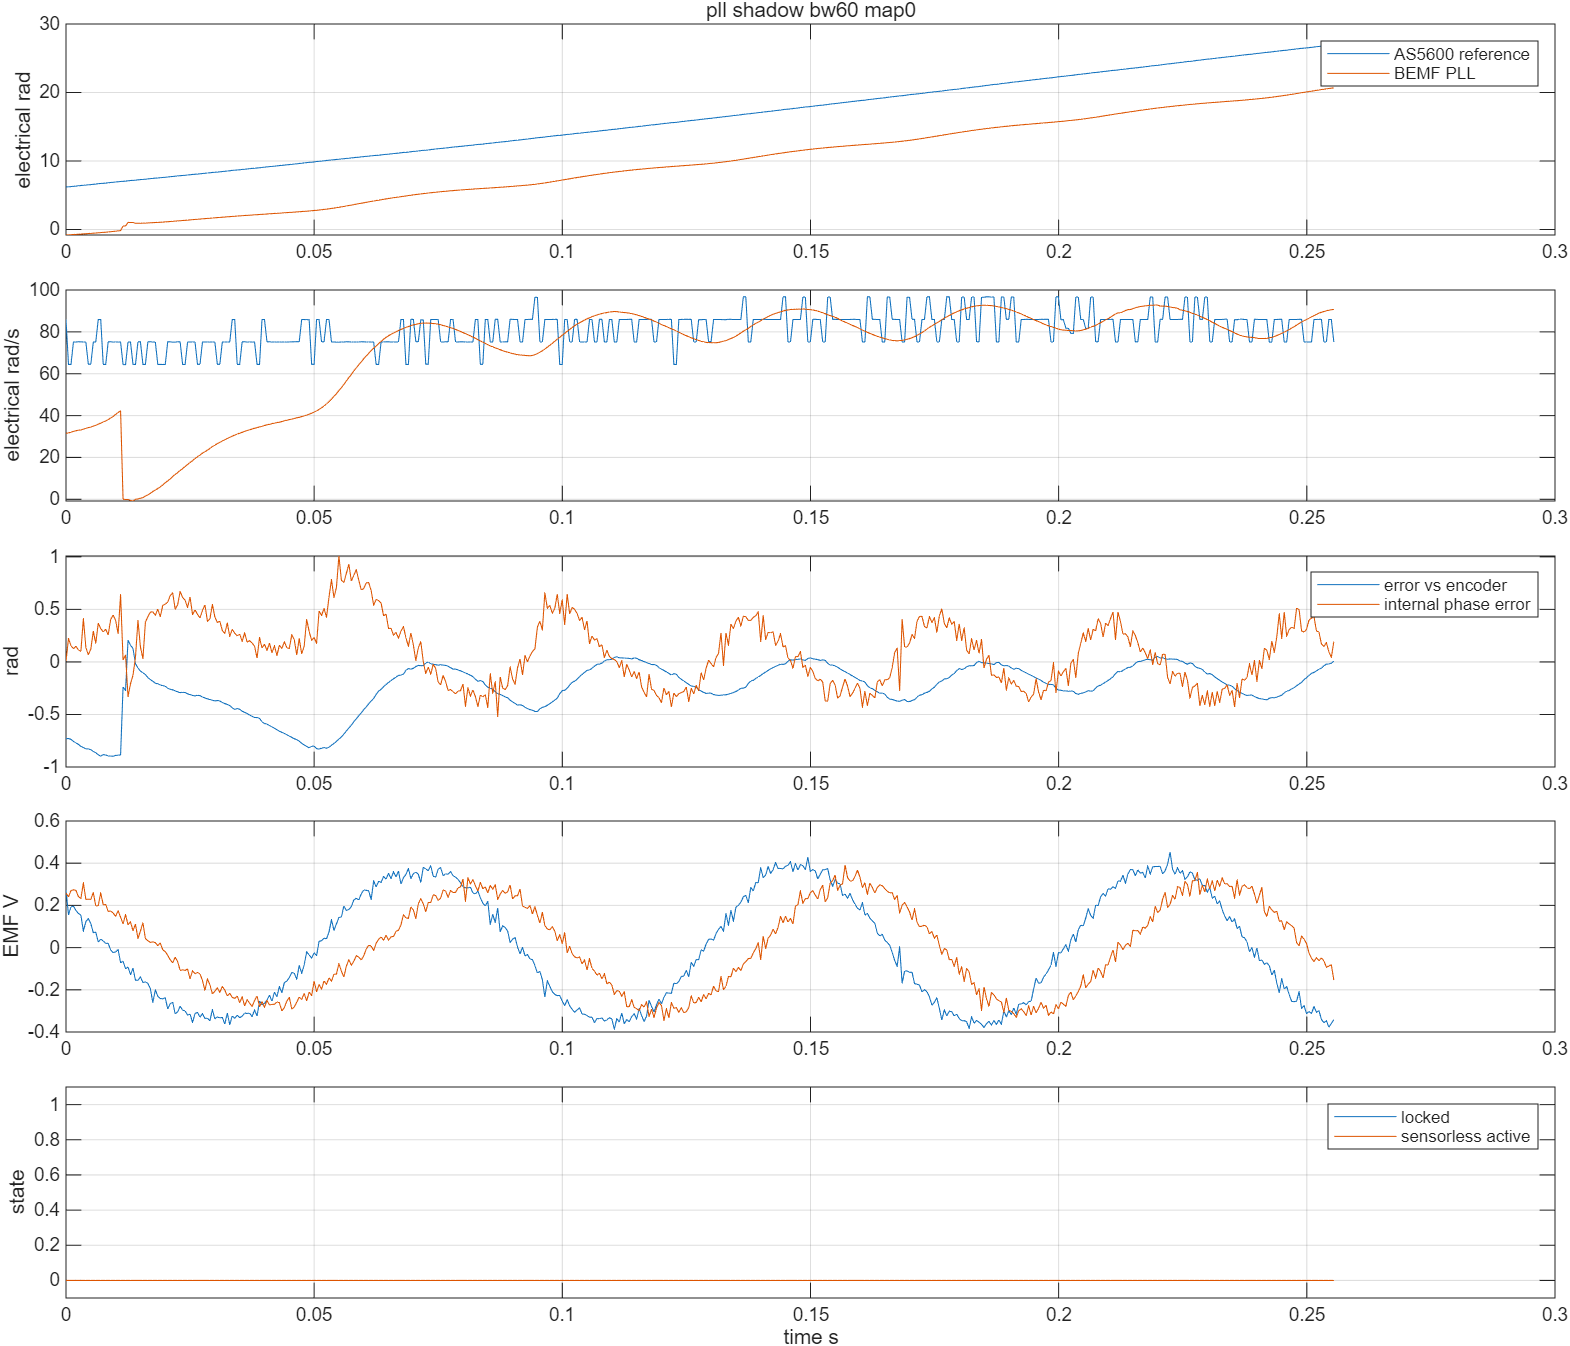

The file beside this chart, header and first rows:
time_s, v_alpha_v, v_beta_v, i_alpha_a, i_beta_a, encoder_angle_rad, encoder_speed_rad_s, pll_angle_rad, pll_speed_rad_s, emf_alpha_v, emf_beta_v, phase_error_rad, locked, active, bus_voltage_v, angle_error_rad
5.437, 0.09969, 0.3402, -0.03365, 0.03058, 6.206, 85.9, -0.8076, 31.55, 0.2737, 0.259, 0.005235, 0.0, 0.0, 12.44, -0.7307
5.438, 0.07995, 0.3436, -0.01432, 0.02686, 6.224, 64.43, -0.7881, 31.71, 0.1558, 0.2401, 0.2241, 0.0, 0.0, 12.44, -0.7288
5.438, 0.07205, 0.3471, -0.03526, 0.0129, 6.256, 64.43, -0.7639, 32.06, 0.1928, 0.2704, 0.1559, 0.0, 0.0, 12.44, -0.7368
5.439, 0.06218, 0.3505, -0.04654, 0.03244, 0.01776, 75.17, -0.7382, 32.47, 0.1969, 0.2738, 0.1261, 0.0, 0.0, 12.44, -0.7559
5.439, 0.04639, 0.3505, -0.04815, 0.03709, 0.05534, 75.17, -0.7155, 32.74, 0.1763, 0.2712, 0.1506, 0.0, 0.0, 12.44, -0.7709
5.44, 0.03455, 0.3471, -0.09005, 0.065, 0.09301, 75.24, -0.6913, 33.07, 0.1617, 0.2418, 0.1135, 0.0, 0.0, 12.44, -0.7843
5.44, 0.02073, 0.3505, -0.04493, 0.04267, 0.1306, 75.24, -0.6733, 33.13, 0.1537, 0.2327, 0.101, 0.0, 0.0, 12.44, -0.8039
5.441, 0.002961, 0.3539, -0.03688, 0.05291, 0.1682, 75.17, -0.6473, 33.53, 0.07791, 0.3064, 0.4113, 0.0, 0.0, 12.44, -0.8155
5.441, -0.006909, 0.3505, -0.04977, 0.04733, 0.2057, 75.17, -0.6216, 33.91, 0.123, 0.2284, 0.1393, 0.0, 0.0, 12.44, -0.8273
5.442, -0.02073, 0.3505, -0.004649, 0.05291, 0.2308, 64.56, -0.5967, 34.24, 0.1377, 0.2295, 0.06818, 0.0, 0.0, 12.44, -0.8275
5.442, -0.0306, 0.3471, -0.04171, 0.05012, 0.2631, 64.56, -0.5727, 34.53, 0.1139, 0.2284, 0.1224, 0.0, 0.0, 12.44, -0.8358
5.443, -0.04244, 0.3471, -0.04493, 0.03709, 0.3078, 75.17, -0.5447, 34.98, 0.07093, 0.2608, 0.2921, 0.0, 0.0, 12.44, -0.8526
5.443, -0.05626, 0.3402, -0.05138, 0.03895, 0.3454, 75.17, -0.5185, 35.34, 0.07292, 0.1971, 0.1767, 0.0, 0.0, 12.44, -0.8639
5.444, -0.07008, 0.3402, -0.05782, 0.04081, 0.3957, 85.9, -0.4877, 35.89, 0.02625, 0.199, 0.3701, 0.0, 0.0, 12.44, -0.8834
5.444, -0.0839, 0.3368, -0.05138, 0.03895, 0.4386, 85.9, -0.4576, 36.41, 0.04011, 0.2596, 0.3178, 0.0, 0.0, 12.44, -0.8962
5.445, -0.09574, 0.33, -0.06427, 0.0557, 0.4562, 64.43, -0.4266, 36.95, 0.03151, 0.2028, 0.2859, 0.0, 0.0, 12.44, -0.8828
5.445, -0.1076, 0.3265, -0.05138, 0.03523, 0.4884, 64.43, -0.397, 37.41, 0.02017, 0.2042, 0.3123, 0.0, 0.0, 12.44, -0.8854
5.446, -0.1214, 0.3231, -0.03043, 0.04174, 0.5334, 75.24, -0.3615, 38.12, 0.02037, 0.1711, 0.2568, 0.0, 0.0, 12.44, -0.8949
5.446, -0.1333, 0.3197, -0.04654, 0.04174, 0.571, 75.24, -0.3249, 38.86, -0.01127, 0.1736, 0.4044, 0.0, 0.0, 12.44, -0.8959
5.447, -0.1451, 0.3129, -0.03043, 0.06407, 0.6085, 75.17, -0.2887, 39.56, -0.02348, 0.1635, 0.4464, 0.0, 0.0, 12.44, -0.8972
5.447, -0.1569, 0.3026, -0.03526, 0.06314, 0.6461, 75.17, -0.2444, 40.59, -0.02049, 0.1487, 0.3965, 0.0, 0.0, 12.44, -0.8905
5.448, -0.1668, 0.2992, -0.05299, 0.06035, 0.6837, 75.17, -0.2037, 41.44, -0.008809, 0.1746, 0.2691, 0.0, 0.0, 12.44, -0.8874
5.448, -0.1806, 0.2923, -0.04332, 0.05477, 0.7212, 75.17, -0.1636, 42.26, -0.07143, 0.144, 0.6409, 0.0, 0.0, 12.44, -0.8848
5.449, -0.1935, 0.2838, -0.04332, 0.06407, 0.746, 64.36, 0.5076, 0.002979, -0.06501, 0.1125, 0.01655, 0.0, 0.0, 12.44, -0.2384
5.449, -0.2033, 0.2804, -0.03365, 0.05849, 0.7782, 64.36, 0.5059, -0.07046, -0.1003, 0.156, 0.06602, 0.0, 0.0, 12.44, -0.2723
5.45, -0.2122, 0.2718, -0.0401, 0.06593, 0.8232, 75.17, 1.031, -0.09466, -0.09178, 0.1088, -0.3317, 0.0, 0.0, 12.44, 0.2077
5.45, -0.2211, 0.2633, -0.04332, 0.05663, 0.8608, 75.17, 1.02, -0.5402, -0.1292, 0.1219, -0.207, 0.0, 0.0, 12.44, 0.1594
5.451, -0.231, 0.253, -0.03365, 0.06965, 0.8856, 64.43, 1.013, -0.811, -0.09751, 0.07942, -0.127, 0.0, 0.0, 12.44, 0.1279
5.451, -0.2418, 0.2479, -0.05943, 0.07896, 0.9178, 64.43, 0.9014, 0.01175, -0.1543, 0.1114, 0.04439, 0.0, 0.0, 12.44, -0.01637
5.452, -0.2458, 0.2342, -0.05138, 0.04826, 0.9628, 75.24, 0.9051, 0.1676, -0.1547, 0.04307, 0.3958, 0.0, 0.0, 12.44, -0.05765
5.452, -0.2547, 0.2257, -0.03043, 0.05849, 1, 75.24, 0.9138, 0.5267, -0.139, 0.07868, 0.1427, 0.0, 0.0, 12.44, -0.08664
5.453, -0.2626, 0.2188, -0.03365, 0.05849, 1.025, 64.43, 0.9211, 0.8227, -0.1653, 0.1182, 0.02932, 0.0, 0.0, 12.44, -0.1042
5.453, -0.2695, 0.2069, -0.04171, 0.06314, 1.057, 64.43, 0.9376, 1.5, -0.1624, 0.04263, 0.3785, 0.0, 0.0, 12.44, -0.1199
5.454, -0.2754, 0.1966, -0.03526, 0.05756, 1.102, 75.24, 0.9535, 2.138, -0.1699, 0.0324, 0.4314, 0.0, 0.0, 12.44, -0.149
5.454, -0.2853, 0.1863, -0.04332, 0.08268, 1.14, 75.24, 0.972, 2.869, -0.1945, 0.02473, 0.4753, 0.0, 0.0, 12.44, -0.1681
5.455, -0.2932, 0.1795, -0.04171, 0.03523, 1.178, 75.17, 0.994, 3.733, -0.2607, 0.02713, 0.4763, 0.0, 0.0, 12.44, -0.1835
5.455, -0.3001, 0.1675, -0.01432, 0.04919, 1.215, 75.17, 1.012, 4.412, -0.2003, 0.02365, 0.4446, 0.0, 0.0, 12.44, -0.2031
5.456, -0.306, 0.1573, -0.03043, 0.0436, 1.24, 64.43, 1.032, 5.169, -0.2305, 0.009026, 0.5033, 0.0, 0.0, 12.44, -0.2078
5.456, -0.3089, 0.1453, -0.03849, 0.07989, 1.272, 64.43, 1.053, 5.923, -0.2413, 0.02206, 0.4307, 0.0, 0.0, 12.44, -0.2195
5.457, -0.3159, 0.1334, -0.0256, 0.06314, 1.304, 64.43, 1.078, 6.875, -0.243, -0.009985, 0.5381, 0.0, 0.0, 12.44, -0.2261
5.457, -0.3198, 0.1265, -0.02076, 0.04733, 1.337, 64.43, 1.107, 7.916, -0.2378, -0.01936, 0.5504, 0.0, 0.0, 12.44, -0.2301
5.458, -0.3267, 0.1145, -0.02721, 0.06593, 1.382, 75.24, 1.131, 8.783, -0.2906, -0.03649, 0.5699, 0.0, 0.0, 12.44, -0.2505
5.458, -0.3277, 0.09916, -0.0256, 0.0743, 1.419, 75.24, 1.159, 9.783, -0.2662, -0.05786, 0.6314, 0.0, 0.0, 12.44, -0.2599
5.459, -0.3307, 0.08719, -0.03204, 0.0557, 1.457, 75.09, 1.191, 10.91, -0.2591, -0.07212, 0.6576, 0.0, 0.0, 12.44, -0.2656
5.459, -0.3356, 0.07864, -0.02721, 0.05849, 1.494, 75.09, 1.219, 11.88, -0.3128, -0.04539, 0.5015, 0.0, 0.0, 12.44, -0.2747
5.46, -0.3395, 0.06497, -0.01754, 0.05105, 1.532, 75.24, 1.246, 12.76, -0.305, -0.06607, 0.5442, 0.0, 0.0, 12.44, -0.2854
5.46, -0.3405, 0.04958, -0.01915, 0.0557, 1.57, 75.24, 1.277, 13.78, -0.2776, -0.1077, 0.671, 0.0, 0.0, 12.44, -0.2923
5.461, -0.3465, 0.03932, -0.02076, 0.05291, 1.594, 64.43, 1.305, 14.68, -0.2963, -0.1053, 0.6144, 0.0, 0.0, 12.44, -0.2889
5.461, -0.3455, 0.02735, -0.02076, 0.05477, 1.627, 64.43, 1.336, 15.65, -0.3, -0.1081, 0.5887, 0.0, 0.0, 12.44, -0.2908
5.462, -0.3474, 0.0171, -0.01593, 0.0464, 1.671, 75.17, 1.367, 16.65, -0.3198, -0.1014, 0.518, 0.0, 0.0, 12.44, -0.304
5.462, -0.3494, -0.0, -0.01271, 0.05198, 1.709, 75.17, 1.398, 17.59, -0.3152, -0.1476, 0.619, 0.0, 0.0, 12.44, -0.311
5.463, -0.3534, -0.006839, -0.01271, 0.04081, 1.747, 75.17, 1.429, 18.5, -0.3548, -0.1099, 0.4507, 0.0, 0.0, 12.44, -0.3181
5.463, -0.3524, -0.02223, -0.01432, 0.04733, 1.784, 75.17, 1.461, 19.46, -0.3121, -0.1238, 0.4964, 0.0, 0.0, 12.44, -0.3236
5.464, -0.3494, -0.03419, -0.003037, 0.04826, 1.809, 64.49, 1.492, 20.37, -0.3072, -0.1176, 0.4529, 0.0, 0.0, 12.44, -0.317
5.464, -0.3504, -0.04616, -0.007871, 0.04174, 1.841, 64.49, 1.521, 21.16, -0.3297, -0.1243, 0.419, 0.0, 0.0, 12.44, -0.3203
5.465, -0.3484, -0.05642, -0.009483, 0.02965, 1.886, 75.17, 1.553, 22.04, -0.3132, -0.1561, 0.4901, 0.0, 0.0, 12.44, -0.3337
5.465, -0.3484, -0.07009, 0.01469, 0.02128, 1.924, 75.17, 1.58, 22.75, -0.3357, -0.2027, 0.5433, 0.0, 0.0, 12.44, -0.3433
5.466, -0.3455, -0.08206, -0.001426, 0.07337, 1.961, 75.17, 1.61, 23.52, -0.3341, -0.1483, 0.3878, 0.0, 0.0, 12.44, -0.3512
5.466, -0.3425, -0.09403, -0.003037, 0.0464, 1.999, 75.17, 1.641, 24.31, -0.347, -0.1762, 0.4096, 0.0, 0.0, 12.44, -0.3582
5.467, -0.3376, -0.1094, 0.0001853, 0.01849, 2.037, 75.17, 1.673, 25.16, -0.294, -0.2187, 0.5479, 0.0, 0.0, 12.44, -0.3634
... 452 more rows
